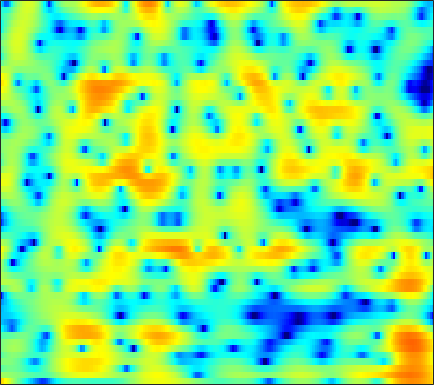

Data behind this chart, as committed beside it:
8.2154, 7.3362, 6.1251, 4.8729, 3.8998, 2.5609, 1.1989, 0.16693, -1.2226, -2.6065, -3.9707, -4.976, -6.3429, -7.7897, -8.9472, -10.604, -12.247, -13.467, -15.048, -16.12, -15.704, -14.356, -12.102, -9.9877
1.599, 1.359, 1.154, 0.9945, 0.8702, 0.6752, 0.4336, 0.2279, -0.07298, -0.397, -0.7543, -1.04, -1.422, -1.773, -2.01, -2.286, -2.506, -2.632, -2.722, -2.688, -2.505, -2.256, -1.774, -1.155
-2.302, -1.683, -1.086, -0.7403, -0.6283, -0.6506, -0.8481, -1.096, -1.533, -2.091, -2.768, -3.34, -4.146, -4.89, -5.323, -5.625, -5.521, -5.166, -4.397, -3.424, -2.364, -1.557, -0.5092, 0.495
0.09795, 0.1241, 0.1719, 0.1678, 0.09596, -0.1198, -0.494, -0.8746, -1.525, -2.371, -3.465, -4.492, -6.174, -8.255, -10.03, -12.15, -12.21, -10.72, -8.187, -5.849, -3.855, -2.553, -1.034, 0.2863
-2.351, -1.528, -0.698, -0.1095, 0.1844, 0.3871, 0.3792, 0.2524, -0.04372, -0.4545, -0.9728, -1.42, -2.054, -2.675, -3.097, -3.529, -3.742, -3.736, -3.524, -3.086, -2.437, -1.853, -0.9896, -0.07654
-0.4846, 0.09089, 0.7106, 1.184, 1.469, 1.727, 1.804, 1.728, 1.486, 1.099, 0.5569, 0.04427, -0.7892, -1.814, -2.729, -4.147, -5.801, -7.166, -8.946, -9.81, -8.847, -7.276, -4.942, -2.791
-0.5123, 0.003761, 0.561, 0.9343, 1.132, 1.308, 1.382, 1.357, 1.212, 0.9172, 0.4463, -0.01946, -0.8145, -1.849, -2.806, -4.338, -6.177, -7.687, -9.572, -10.61, -10.07, -8.749, -6.515, -4.203
-2.345, -2.143, -1.932, -1.808, -1.736, -1.594, -1.364, -1.128, -0.7966, -0.5546, -0.4513, -0.4927, -0.7332, -1.208, -1.737, -2.708, -4.032, -5.278, -7.387, -10.22, -13.81, -15.24, -11.42, -6.693
-6.319, -7.155, -8.712, -10.85, -12.8, -14.54, -12.68, -10.23, -7.373, -5.241, -3.688, -2.842, -2.083, -1.659, -1.531, -1.588, -1.881, -2.244, -2.861, -3.466, -3.807, -3.681, -2.834, -1.382
-8.94, -9.474, -10.45, -11.52, -12.24, -12.59, -11.71, -10.44, -8.555, -6.826, -5.316, -4.351, -3.297, -2.472, -1.984, -1.465, -1.051, -0.7921, -0.4846, -0.1728, 0.1827, 0.5095, 1.034, 1.643
-9.175, -8.956, -8.739, -8.499, -8.247, -7.785, -7.186, -6.641, -5.822, -4.969, -4.112, -3.496, -2.72, -2.003, -1.519, -0.9417, -0.4257, -0.06906, 0.3811, 0.8007, 1.201, 1.5, 1.891, 2.275
-9.596, -9.092, -8.361, -7.624, -7.06, -6.287, -5.535, -4.986, -4.268, -3.553, -2.864, -2.389, -1.79, -1.227, -0.8257, -0.3202, 0.1455, 0.4698, 0.8784, 1.255, 1.603, 1.841, 2.122, 2.372
-11.45, -10.58, -9.138, -7.652, -6.624, -5.42, -4.389, -3.721, -2.976, -2.362, -1.848, -1.504, -1.08, -0.6916, -0.4044, -0.005851, 0.3992, 0.698, 1.071, 1.407, 1.706, 1.893, 2.097, 2.258
-19.43, -13.26, -8.803, -5.995, -4.473, -3.005, -1.982, -1.442, -0.9809, -0.7902, -0.8312, -0.9194, -1.042, -1.081, -0.9841, -0.6564, -0.13, 0.3361, 0.9295, 1.418, 1.744, 1.875, 1.926, 1.857
-1.776, -1.318, -0.378, 0.5572, 1.148, 1.729, 2.018, 2.012, 1.716, 1.034, -0.1406, -1.429, -3.848, -6.823, -8.192, -6.331, -3.196, -1.312, 0.4855, 1.585, 2.04, 1.987, 1.411, 0.1904
2.728, 2.654, 2.541, 2.455, 2.365, 2.215, 1.977, 1.687, 1.113, 0.3159, -0.7806, -1.913, -3.736, -5.502, -6.085, -5.196, -3.236, -1.818, -0.3747, 0.4991, 0.8373, 0.7339, 0.03324, -1.285
2.119, 1.669, 1.006, 0.3595, -0.08029, -0.6077, -1.018, -1.221, -1.449, -1.656, -1.823, -1.895, -1.964, -1.942, -1.771, -1.407, -0.9339, -0.5261, -0.006365, 0.375, 0.5995, 0.6593, 0.6057, 0.4379
1.291, 0.1809, -1.463, -3.255, -4.522, -5.852, -6.328, -6.029, -5.197, -4.314, -3.492, -2.836, -2.081, -1.441, -0.9934, -0.3979, 0.1502, 0.5038, 0.9304, 1.275, 1.527, 1.639, 1.736, 1.754
1.836, 0.1493, -2.66, -6.563, -10.71, -21.55, -18.57, -12.77, -9.053, -6.679, -4.969, -3.987, -2.859, -1.744, -1.028, -0.1527, 0.6502, 1.163, 1.702, 2.102, 2.333, 2.385, 2.316, 2.13
4.725, 3.34, 1.245, -1.026, -2.686, -4.77, -6.264, -6.875, -7.434, -7.608, -6.901, -6.1, -4.811, -3.265, -2.125, -0.7669, 0.3724, 1.155, 2.001, 2.572, 2.817, 2.788, 2.356, 1.454
5.774, 4.82, 3.405, 1.744, 0.3693, -1.663, -4.316, -6.783, -11.27, -21.53, -21.67, -14.82, -10.05, -7.672, -6.437, -4.798, -3.112, -1.807, -0.1385, 1.214, 2.116, 2.467, 2.396, 1.631
2.378, 1.957, 1.202, 0.2134, -0.6726, -1.976, -3.656, -4.966, -6.74, -8.521, -9.541, -10.29, -11.05, -12.91, -16.11, -23.92, -14.46, -9.292, -4.965, -2.07, -0.05641, 0.9664, 1.875, 2.338
-2.694, -2.52, -2.46, -2.467, -2.619, -2.929, -3.305, -3.76, -4.34, -4.996, -5.711, -6.131, -6.989, -7.764, -8.22, -8.135, -6.948, -5.575, -3.526, -1.679, -0.1142, 0.8334, 1.862, 2.639
-8.862, -7.981, -6.753, -5.697, -5.026, -4.389, -3.922, -3.697, -3.539, -3.427, -3.43, -3.439, -3.454, -3.373, -3.19, -2.852, -2.287, -1.741, -0.9194, -0.02804, 0.8067, 1.397, 2.103, 2.713
-16.48, -13.42, -10.27, -8.024, -6.681, -5.265, -4.268, -3.629, -3.028, -2.573, -2.228, -2.063, -1.788, -1.556, -1.35, -1.033, -0.6521, -0.3141, 0.1789, 0.7127, 1.254, 1.661, 2.158, 2.591
-13.61, -11.6, -9.027, -6.953, -5.725, -4.365, -3.33, -2.729, -2.102, -1.703, -1.411, -1.27, -1.126, -1.032, -0.9742, -0.8277, -0.6171, -0.4084, -0.03689, 0.4022, 0.9206, 1.325, 1.842, 2.295
-7.022, -6.012, -4.707, -3.57, -2.787, -1.986, -1.333, -1.019, -0.7673, -0.6728, -0.7742, -0.8956, -1.244, -1.617, -1.91, -2.272, -2.462, -2.433, -2.112, -1.471, -0.6415, 0.02472, 0.9179, 1.732
-2.478, -1.668, -0.8406, -0.1724, 0.1983, 0.5465, 0.6524, 0.626, 0.3882, -0.01626, -0.64, -1.267, -2.258, -3.54, -4.669, -6.532, -8.468, -9.404, -8.856, -6.645, -4.227, -2.631, -0.8056, 0.6786
0.9301, 1.427, 1.867, 2.15, 2.164, 2.044, 1.637, 1.23, 0.4905, -0.4684, -1.577, -2.567, -3.856, -5.603, -7.067, -9.642, -13.28, -16.32, -15.06, -10.28, -6.634, -4.572, -2.348, -0.6323
3.563, 3.708, 3.783, 3.631, 3.358, 2.737, 1.871, 0.9874, -0.4053, -2.153, -3.949, -5.316, -6.869, -7.781, -8.207, -8.313, -8.471, -8.261, -7.721, -6.744, -5.603, -4.59, -3.264, -1.99
5.077, 5.112, 5.017, 4.646, 4.246, 3.373, 2.179, 0.8977, -1.213, -4.156, -8.281, -12.93, -21.95, -15.56, -12.02, -9.47, -7.926, -7.298, -6.807, -6.793, -6.916, -6.964, -6.737, -5.586
4.226, 4.471, 4.593, 4.516, 4.242, 3.622, 2.576, 1.609, -0.171, -2.28, -4.733, -6.451, -8.375, -8.477, -7.973, -7.247, -6.597, -6.46, -6.676, -7.566, -9.523, -12.68, -23.33, -16.21
0.5306, 1.532, 2.423, 3.008, 3.089, 2.938, 2.345, 1.779, 0.5858, -0.6831, -2.164, -3.167, -4.535, -5.361, -5.915, -6.098, -6.052, -5.905, -5.783, -5.705, -5.829, -5.819, -5.533, -4.48
-2.476, -0.8016, 0.7454, 1.667, 2.038, 2.134, 1.832, 1.348, 0.4141, -0.8613, -2.585, -4.035, -6.264, -8.864, -10.48, -10.74, -9.407, -7.93, -6.226, -4.841, -3.718, -2.886, -1.892, -0.8093
-1.268, -0.3121, 0.7959, 1.437, 1.771, 1.86, 1.669, 1.246, 0.4714, -0.7837, -2.462, -4.115, -7.142, -11.04, -15.15, -15.54, -11.33, -8.762, -6.274, -4.546, -3.149, -2.287, -1.212, -0.1645
0.08224, 0.5628, 1.085, 1.524, 1.704, 1.828, 1.724, 1.522, 1.011, 0.2666, -0.6566, -1.543, -2.68, -3.914, -4.568, -5.027, -5.043, -4.8, -4.46, -4.043, -3.626, -3.291, -2.615, -1.753
0.2749, 0.5171, 0.7816, 1.118, 1.318, 1.565, 1.696, 1.75, 1.655, 1.457, 1.1, 0.7467, 0.2134, -0.4027, -0.8284, -1.511, -2.157, -2.75, -3.687, -4.891, -6.437, -7.563, -8.207, -6.875
-1.579, -1.618, -1.414, -1.068, -0.6058, 0.02472, 0.697, 1.099, 1.567, 1.836, 1.897, 1.873, 1.607, 1.283, 0.8946, 0.263, -0.5654, -1.357, -2.678, -4.581, -7.343, -10.39, -14.31, -10.69
-7.02, -8.044, -8.594, -7.553, -6.011, -3.8, -1.951, -0.8627, 0.2471, 0.9574, 1.391, 1.524, 1.531, 1.314, 1.037, 0.6126, 0.03607, -0.436, -1.124, -1.833, -2.435, -2.743, -2.695, -2.07
-11.27, -14.02, -19.33, -14.59, -10, -5.874, -3.248, -1.777, -0.496, 0.3221, 0.7722, 0.8401, 0.7846, 0.4411, 0.1217, -0.3411, -0.7708, -1.006, -1.177, -1.128, -0.8903, -0.5807, -0.07249, 0.5753
-6.332, -5.896, -5.228, -4.247, -3.206, -1.876, -0.6577, 0.09173, 0.7202, 1.067, 1.028, 0.7671, 0.1426, -0.7834, -1.649, -2.981, -4.11, -4.565, -4.319, -3.252, -1.906, -0.8708, 0.3206, 1.36
-1.391, -0.7624, -0.02731, 0.6042, 0.9798, 1.455, 1.801, 1.873, 1.903, 1.622, 1.039, 0.4435, -0.7833, -2.477, -4.153, -7.473, -13.42, -24.7, -15.32, -8.194, -4.334, -2.345, -0.3555, 1.036
1.669, 1.927, 2.167, 2.287, 2.283, 2.2, 1.966, 1.717, 1.265, 0.6173, -0.185, -0.9134, -2.063, -3.51, -4.662, -6.326, -7.632, -8.142, -7.592, -6.016, -4.126, -2.818, -1.255, -0.04214
3.775, 3.67, 3.377, 2.942, 2.564, 1.913, 1.189, 0.6854, -0.1278, -0.9084, -1.743, -2.504, -3.623, -4.732, -5.747, -6.716, -7.25, -7.165, -6.409, -5.205, -3.821, -2.829, -1.627, -0.629
5.897, 5.449, 4.645, 3.582, 2.625, 1.147, -0.3646, -1.422, -2.433, -2.994, -3.427, -3.886, -4.847, -6.486, -8.312, -11.72, -15.13, -13.54, -9.333, -6.028, -3.7, -2.389, -1.15, -0.3361
7.468, 6.825, 5.656, 4.064, 2.417, -0.4925, -4.73, -9.462, -12.69, -8.047, -5.158, -4.037, -3.619, -4.346, -5.328, -7.241, -8.531, -7.839, -5.474, -3.154, -1.472, -0.5648, 0.117, 0.292
6.148, 5.672, 4.798, 3.555, 2.348, 0.3703, -1.975, -3.713, -4.686, -3.916, -2.621, -1.88, -1.283, -1.042, -1.06, -1.155, -1.168, -1.01, -0.6669, -0.2726, 0.03957, 0.1103, -0.05719, -0.6387
2.707, 2.731, 2.671, 2.417, 2.142, 1.651, 1.116, 0.7494, 0.4539, 0.3649, 0.404, 0.4508, 0.4878, 0.508, 0.453, 0.363, 0.2669, 0.1781, 0.06534, -0.07857, -0.2887, -0.5495, -1.045, -1.775
-1.602, -0.5842, 0.5312, 1.333, 1.762, 2.105, 2.263, 2.309, 2.283, 2.194, 2.024, 1.861, 1.591, 1.27, 0.9954, 0.6093, 0.2344, -0.04973, -0.389, -0.7011, -1.009, -1.27, -1.678, -2.205
-4.764, -2.546, -0.4355, 1.062, 1.859, 2.62, 3.098, 3.314, 3.379, 3.247, 2.93, 2.595, 2.006, 1.231, 0.5941, -0.3026, -1.159, -1.704, -2.23, -2.494, -2.591, -2.592, -2.642, -2.768
-2.06, -0.8463, 0.6213, 1.852, 2.593, 3.365, 3.872, 4.065, 4.112, 3.888, 3.404, 2.842, 1.8, 0.4202, -0.874, -2.942, -5.301, -6.935, -7.971, -7.377, -6.139, -5.29, -4.455, -3.961
-0.5033, 0.2676, 1.315, 2.301, 2.975, 3.682, 4.166, 4.362, 4.413, 4.181, 3.634, 2.98, 1.76, 0.06919, -1.574, -4.601, -9.055, -14.15, -19.11, -12.57, -8.836, -7.263, -5.996, -5.391
-2.116, -1.044, 0.3521, 1.583, 2.376, 3.236, 3.858, 4.177, 4.349, 4.255, 3.867, 3.386, 2.5, 1.291, 0.1773, -1.487, -3.237, -4.387, -5.438, -5.852, -5.91, -5.958, -6.188, -6.695
-5.905, -3.746, -1.491, 0.2377, 1.259, 2.374, 3.205, 3.651, 4.016, 4.133, 4.015, 3.785, 3.266, 2.552, 1.878, 0.9074, -0.1369, -0.9284, -1.95, -2.942, -3.974, -4.809, -6.176, -7.937
-5.82, -4.148, -2.265, -0.6779, 0.3345, 1.454, 2.355, 2.877, 3.422, 3.746, 3.865, 3.808, 3.54, 3.083, 2.644, 1.889, 1.007, 0.2743, -0.7999, -1.952, -3.178, -4.168, -5.589, -7.2
-3.852, -3.288, -2.413, -1.428, -0.6468, 0.3801, 1.35, 2.019, 2.758, 3.311, 3.636, 3.72, 3.657, 3.35, 2.987, 2.292, 1.39, 0.5763, -0.6402, -1.975, -3.321, -4.284, -5.372, -6.186
-4.254, -4.492, -4.43, -3.809, -2.958, -1.493, 0.01495, 1.056, 2.206, 3.106, 3.71, 3.988, 4.108, 3.936, 3.587, 2.89, 1.87, 0.8705, -0.767, -2.807, -5.228, -7.049, -8.736, -8.544
-7.563, -10.06, -14.34, -13.31, -9.236, -5.031, -2.043, -0.3607, 1.404, 2.677, 3.578, 4.03, 4.307, 4.277, 4.036, 3.419, 2.437, 1.466, -0.3032, -2.736, -6.228, -10.14, -16.88, -12.25
